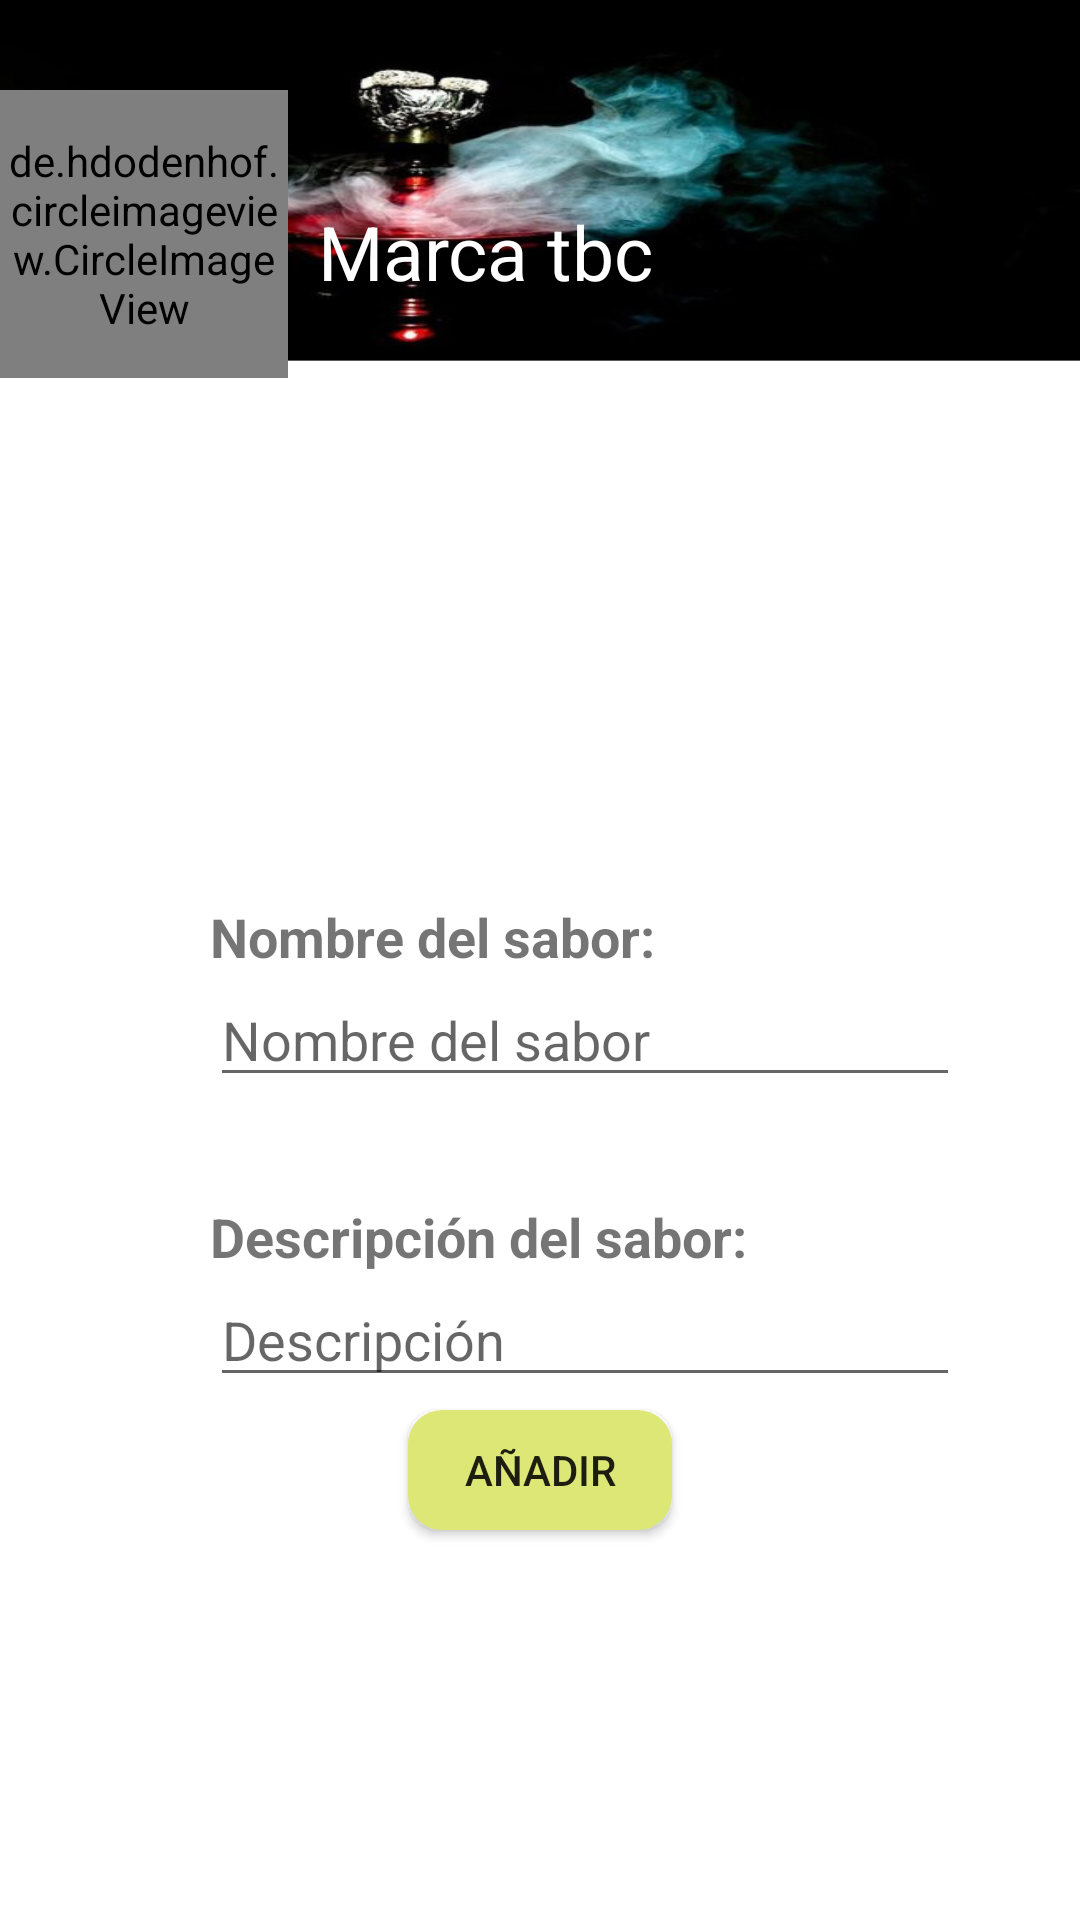

Produce the Android XML layout that renders to this screen, including the resource entries it uses.
<!-- AndroidManifest.xml: application theme Theme.ShishaHelper -->
<!-- res/layout/nuevosabor.xml -->
<?xml version="1.0" encoding="utf-8"?>
<FrameLayout
    xmlns:android="http://schemas.android.com/apk/res/android" 
    android:layout_width="match_parent"
    android:layout_height="match_parent"
    android:background="@drawable/fondoapp">

    <LinearLayout
        android:layout_width="wrap_content"
        android:layout_height="wrap_content"
        android:layout_marginTop="30dp"
        android:orientation="horizontal"

        >
        <de.hdodenhof.circleimageview.CircleImageView
            xmlns:app="http://schemas.android.com/apk/res-auto"
            android:id="@+id/imgHeader"
            android:layout_width="96dp"
            android:layout_height="96dp"
            android:src="@drawable/adalya"
            app:civ_border_width="2dp"
            app:civ_border_color="#FF000000"/>



        <TextView
            android:id="@+id/txtHeader"
            android:layout_width="wrap_content"
            android:layout_height="wrap_content"
            android:layout_alignParentStart="true"
            android:layout_alignParentTop="true"
            android:layout_marginStart="10dp"
            android:layout_marginTop="37dp"
            android:textColor="#FFFFFF"
            android:text="Marca tbc"
            android:textSize="25dp" />


    </LinearLayout>


    <LinearLayout
        android:layout_width="250dp"
        android:layout_height="wrap_content"
        android:orientation="vertical"
        android:layout_marginStart="70dp"
        android:layout_marginTop="300dp"
        >

        <TextView
            android:layout_width="wrap_content"
            android:layout_height="wrap_content"
            android:layout_marginEnd="15dp"
            android:textSize="18sp"
            android:text="Nombre del sabor:"
            android:textStyle="bold">

        </TextView>
        <EditText
            android:id="@+id/edtNombreSabor"
            android:layout_width="match_parent"
            android:layout_height="wrap_content"
            android:hint="Nombre del sabor"
            android:inputType="textCapSentences"

            ></EditText>
    </LinearLayout>

    <LinearLayout
        android:layout_width="250dp"
        android:layout_height="wrap_content"
        android:orientation="vertical"
        android:layout_marginStart="70dp"
        android:layout_marginTop="400dp"
        >

        <TextView
            android:layout_width="wrap_content"
            android:layout_height="wrap_content"
            android:layout_marginEnd="15dp"
            android:textSize="18sp"
            android:text="Descripción del sabor:"
            android:textStyle="bold">

        </TextView>
        <EditText
            android:id="@+id/edtDescSabor"
            android:layout_width="match_parent"
            android:layout_height="wrap_content"
            android:lines="2"
            android:inputType="textCapSentences"
            android:hint="Descripción"
            ></EditText>
    </LinearLayout>

    <Button
        android:id="@+id/btnNuevoSabor"
        android:layout_width="wrap_content"
        android:layout_height="40dp"
        android:layout_gravity="bottom|center"
        android:layout_marginBottom="130dp"
        android:background="@drawable/citricobg"
        android:text="Añadir"></Button>
</FrameLayout>
<!-- resources referenced by this layout -->
<resources>
  <!-- drawable adalya: jpg bitmap (drawable, 15288 bytes) -->
  <!-- drawable citricobg (drawable) -->
  <?xml version="1.0" encoding="utf-8"?>
  <shape xmlns:android="http://schemas.android.com/apk/res/android" >
  
      
      <solid android:color="@color/citrico" />
  
      
      <stroke
          android:width="3dp"
          android:color="@color/citrico" />
  
      
      <padding
          android:bottom="3dp"
          android:left="3dp"
          android:right="3dp"
          android:top="3dp" />
  
      
      <corners android:radius="10dp" />
  
  </shape>
  <!-- drawable fondoapp: jpg bitmap (drawable, 31533 bytes) -->
  <style name="Theme.ShishaHelper" parent="Theme.MaterialComponents.DayNight.DarkActionBar">
          
          <item name="colorPrimary">@color/navy_blue</item>
          <item name="colorPrimaryVariant">@color/purple_700</item>
          <item name="colorOnPrimary">@color/white</item>
          
          <item name="colorSecondary">@color/teal_200</item>
          <item name="colorSecondaryVariant">@color/teal_700</item>
          <item name="colorOnSecondary">@color/black</item>
          
          <item name="android:statusBarColor" tools:targetApi="l">?attr/colorPrimaryVariant</item>
          
      </style>
  <color name="citrico">#dce775</color>
  <color name="navy_blue">#0095a8</color>
  <color name="purple_700">#FF3700B3</color>
  <color name="white">#FFFFFFFF</color>
  <color name="teal_200">#FF03DAC5</color>
  <color name="teal_700">#FF018786</color>
  <color name="black">#FF000000</color>
</resources>
